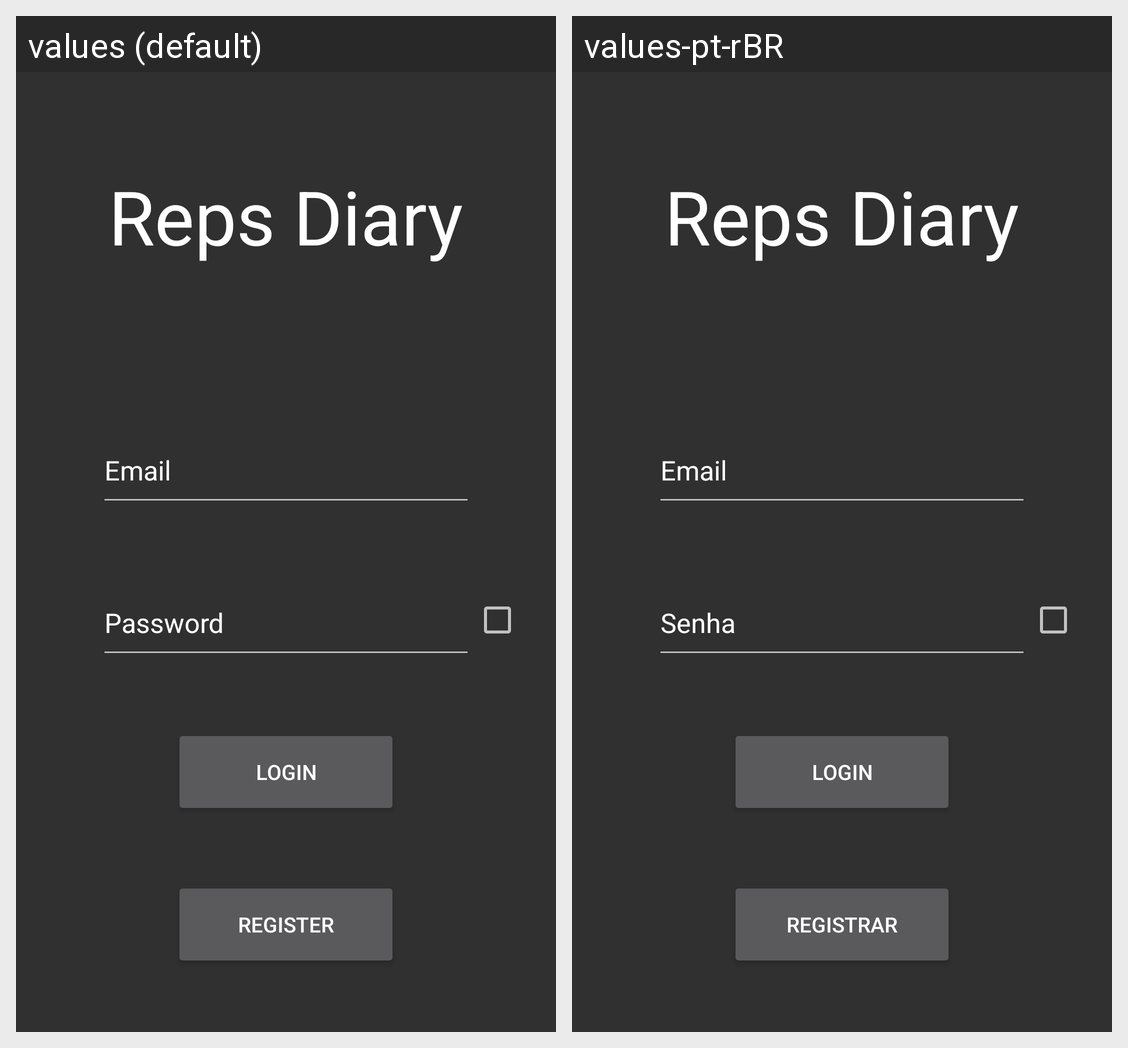

Locale-by-locale string values for the Android screen shown in this grid:
Android screen res/layout/activity_login.xml rendered under 2 locales, left to right: values (default), values-pt-rBR. Device: Nexus 5 (rendered at 1080×1920; each locale shown at half size, 540×960, under a caption strip naming it); theme Theme.RepsDiary.
Strings drawn on this screen, with the default value and each locale's value (text and hints the layout hard-codes, and strings that could not be matched under every locale, appear in the picture but are not listed):

reps_diary
  values: Reps Diary
  values-pt-rBR: Reps Diary

email
  values: Email
  values-pt-rBR: Email

password
  values: Password
  values-pt-rBR: Senha

login
  values: Login
  values-pt-rBR: Login

register
  values: Register
  values-pt-rBR: Registrar
